Dataset: gemstone_images (GitHub, kailashkai/GemstoneClassification). Classes: emerald, fake emerald, fake ruby, fake turquoise, ruby, turquoise.

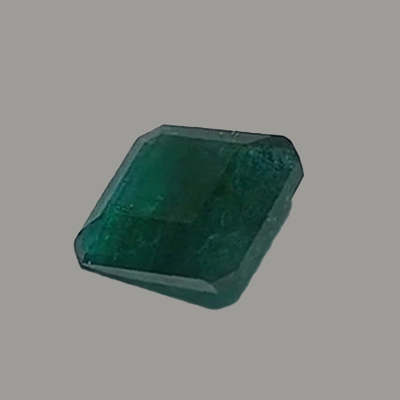
Label: emerald

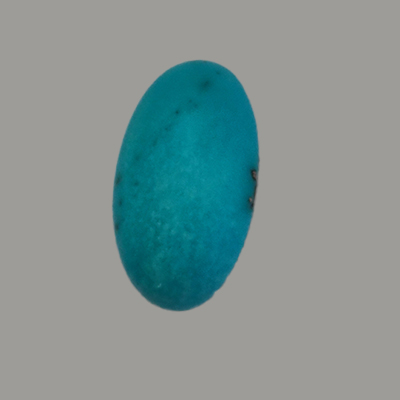
Label: turquoise

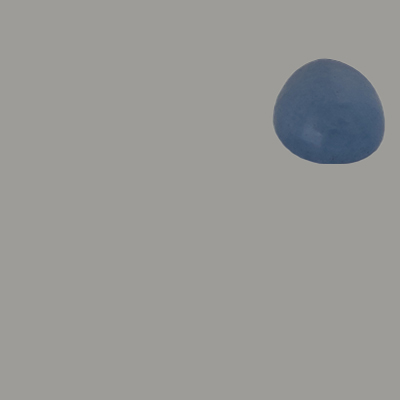
Label: fake turquoise

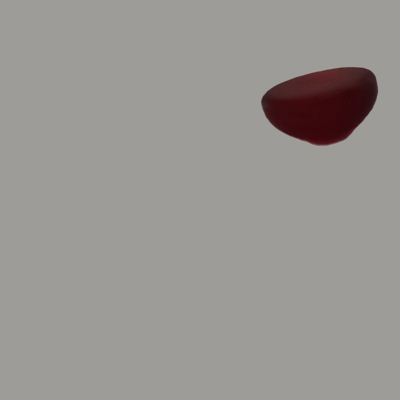
Label: fake ruby

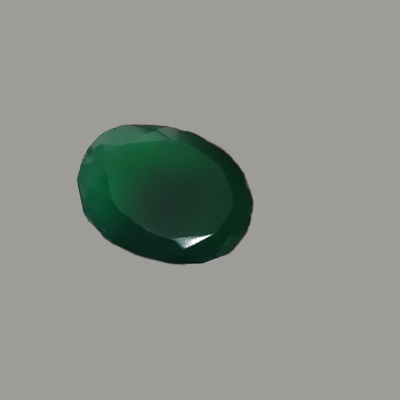
Label: fake emerald

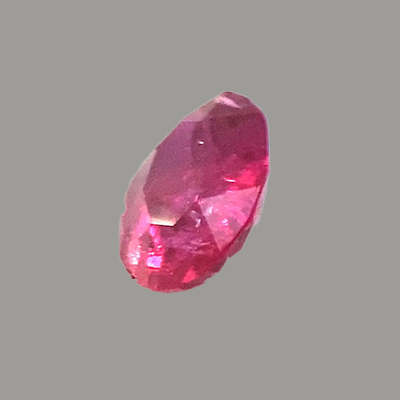
Label: ruby
